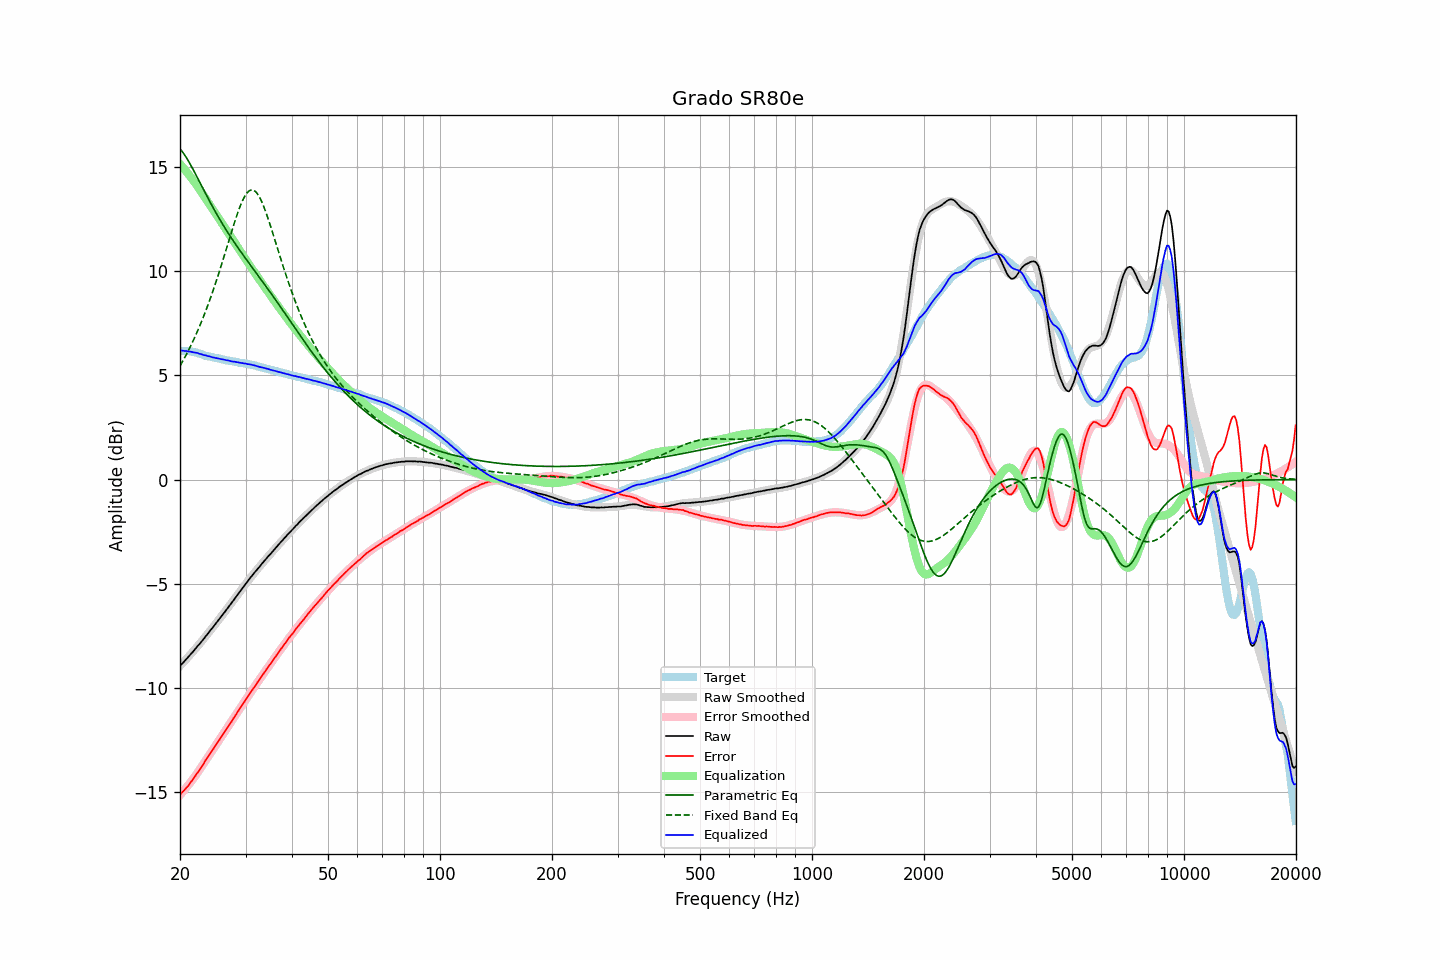

Data behind this chart, as committed beside it:
frequency, raw, error, smoothed, error_smoothed, equalization, parametric_eq, fixed_band_eq, equalized_raw, equalized_smoothed, target
20.00, -8.93, -15.11, -8.94, -15.13, 15.13, 15.86, 5.45, 6.20, 6.20, 6.17
20.20, -8.85, -15.03, -8.85, -15.04, 15.04, 15.77, 5.58, 6.19, 6.19, 6.17
20.40, -8.77, -14.95, -8.77, -14.95, 14.95, 15.67, 5.72, 6.18, 6.18, 6.17
20.61, -8.69, -14.87, -8.69, -14.86, 14.86, 15.56, 5.86, 6.17, 6.17, 6.17
20.81, -8.60, -14.78, -8.60, -14.77, 14.77, 15.44, 6.01, 6.16, 6.16, 6.17
21.02, -8.52, -14.70, -8.52, -14.67, 14.67, 15.31, 6.16, 6.15, 6.15, 6.17
21.23, -8.43, -14.59, -8.43, -14.57, 14.57, 15.18, 6.31, 6.14, 6.14, 6.15
21.44, -8.34, -14.49, -8.35, -14.47, 14.47, 15.04, 6.47, 6.13, 6.13, 6.14
21.66, -8.26, -14.39, -8.26, -14.37, 14.37, 14.90, 6.63, 6.11, 6.11, 6.12
21.87, -8.17, -14.28, -8.17, -14.27, 14.27, 14.75, 6.79, 6.10, 6.10, 6.10
22.09, -8.07, -14.17, -8.08, -14.16, 14.16, 14.60, 6.96, 6.09, 6.08, 6.09
22.31, -7.98, -14.05, -7.99, -14.05, 14.05, 14.45, 7.14, 6.07, 6.06, 6.06
22.54, -7.90, -13.95, -7.90, -13.94, 13.94, 14.30, 7.32, 6.03, 6.04, 6.04
22.76, -7.80, -13.83, -7.80, -13.82, 13.82, 14.15, 7.50, 6.02, 6.02, 6.02
22.99, -7.71, -13.71, -7.71, -13.71, 13.71, 14.00, 7.69, 5.99, 6.00, 5.99
23.22, -7.62, -13.59, -7.61, -13.59, 13.59, 13.85, 7.89, 5.97, 5.97, 5.96
23.45, -7.51, -13.45, -7.52, -13.47, 13.47, 13.70, 8.09, 5.96, 5.95, 5.93
23.69, -7.42, -13.35, -7.42, -13.35, 13.35, 13.56, 8.29, 5.93, 5.93, 5.92
23.92, -7.32, -13.23, -7.33, -13.24, 13.24, 13.41, 8.50, 5.91, 5.91, 5.90
24.16, -7.22, -13.12, -7.23, -13.12, 13.12, 13.27, 8.71, 5.90, 5.89, 5.89
24.40, -7.13, -13.01, -7.13, -13.00, 13.00, 13.12, 8.93, 5.87, 5.87, 5.87
24.65, -7.03, -12.89, -7.03, -12.88, 12.88, 12.98, 9.16, 5.85, 5.85, 5.85
24.89, -6.93, -12.77, -6.93, -12.77, 12.77, 12.84, 9.39, 5.84, 5.84, 5.83
25.14, -6.83, -12.66, -6.83, -12.65, 12.65, 12.71, 9.62, 5.82, 5.82, 5.82
25.39, -6.73, -12.54, -6.73, -12.54, 12.54, 12.57, 9.86, 5.80, 5.80, 5.80
25.65, -6.63, -12.43, -6.63, -12.42, 12.42, 12.44, 10.10, 5.79, 5.79, 5.79
25.91, -6.53, -12.30, -6.53, -12.31, 12.31, 12.31, 10.35, 5.77, 5.77, 5.76
26.16, -6.43, -12.19, -6.43, -12.19, 12.19, 12.19, 10.60, 5.76, 5.76, 5.75
26.43, -6.33, -12.08, -6.33, -12.07, 12.07, 12.06, 10.85, 5.74, 5.74, 5.74
26.69, -6.23, -11.95, -6.23, -11.95, 11.95, 11.94, 11.11, 5.72, 5.72, 5.71
26.96, -6.12, -11.83, -6.13, -11.84, 11.84, 11.82, 11.36, 5.71, 5.71, 5.70
27.23, -6.02, -11.72, -6.03, -11.72, 11.72, 11.70, 11.61, 5.69, 5.69, 5.69
27.50, -5.93, -11.62, -5.92, -11.60, 11.60, 11.58, 11.87, 5.67, 5.68, 5.68
27.77, -5.82, -11.49, -5.82, -11.48, 11.48, 11.46, 12.11, 5.66, 5.66, 5.66
28.05, -5.71, -11.37, -5.72, -11.37, 11.37, 11.35, 12.36, 5.65, 5.65, 5.65
28.33, -5.61, -11.25, -5.61, -11.25, 11.25, 11.24, 12.59, 5.64, 5.64, 5.63
28.62, -5.50, -11.13, -5.51, -11.13, 11.13, 11.13, 12.81, 5.63, 5.62, 5.62
28.90, -5.40, -11.01, -5.40, -11.01, 11.01, 11.01, 13.02, 5.61, 5.61, 5.60
29.19, -5.30, -10.89, -5.30, -10.90, 10.90, 10.91, 13.22, 5.59, 5.60, 5.58
29.48, -5.19, -10.78, -5.19, -10.78, 10.78, 10.80, 13.39, 5.59, 5.58, 5.58
29.78, -5.09, -10.67, -5.09, -10.66, 10.66, 10.69, 13.55, 5.57, 5.57, 5.57
30.08, -4.98, -10.55, -4.99, -10.55, 10.55, 10.58, 13.67, 5.56, 5.56, 5.56
30.38, -4.89, -10.44, -4.89, -10.43, 10.43, 10.48, 13.77, 5.54, 5.54, 5.54
30.68, -4.78, -10.32, -4.79, -10.32, 10.32, 10.37, 13.85, 5.53, 5.53, 5.53
30.99, -4.68, -10.19, -4.69, -10.20, 10.20, 10.27, 13.88, 5.52, 5.51, 5.50
31.30, -4.59, -10.09, -4.60, -10.09, 10.09, 10.16, 13.89, 5.49, 5.49, 5.49
31.61, -4.49, -9.98, -4.50, -9.98, 9.98, 10.06, 13.87, 5.48, 5.48, 5.48
31.93, -4.40, -9.87, -4.40, -9.86, 9.86, 9.95, 13.81, 5.46, 5.46, 5.46
32.24, -4.31, -9.75, -4.31, -9.75, 9.75, 9.85, 13.72, 5.44, 5.44, 5.43
32.57, -4.22, -9.64, -4.22, -9.64, 9.64, 9.74, 13.61, 5.41, 5.42, 5.41
32.89, -4.13, -9.54, -4.13, -9.53, 9.53, 9.64, 13.46, 5.39, 5.40, 5.40
33.22, -4.03, -9.41, -4.03, -9.41, 9.41, 9.53, 13.30, 5.38, 5.38, 5.37
33.55, -3.94, -9.31, -3.94, -9.30, 9.30, 9.43, 13.11, 5.36, 5.36, 5.36
33.89, -3.85, -9.19, -3.85, -9.19, 9.19, 9.32, 12.91, 5.34, 5.34, 5.33
34.23, -3.76, -9.08, -3.77, -9.08, 9.08, 9.21, 12.70, 5.32, 5.32, 5.31
34.57, -3.67, -8.97, -3.68, -8.97, 8.97, 9.11, 12.47, 5.30, 5.30, 5.29
34.92, -3.59, -8.87, -3.59, -8.86, 8.86, 9.00, 12.24, 5.27, 5.28, 5.27
35.27, -3.50, -8.76, -3.50, -8.75, 8.75, 8.89, 11.99, 5.25, 5.26, 5.25
35.62, -3.41, -8.65, -3.41, -8.65, 8.65, 8.78, 11.75, 5.23, 5.23, 5.23
35.97, -3.32, -8.54, -3.32, -8.54, 8.54, 8.67, 11.50, 5.21, 5.21, 5.21
... 635 more rows
